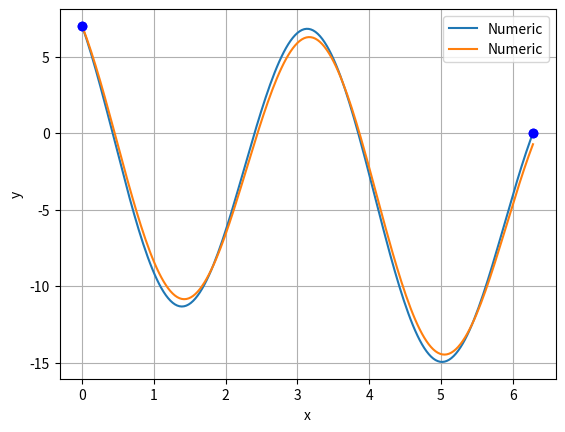

Generate this figure with matplotlib:
import numpy as np
from scipy.integrate import solve_ivp
import matplotlib.pyplot as plt

#y"+3y+3x = 0

x = np.linspace(0, 2 * np.pi, 200)

def equations(x, y):
    yprime = np.zeros(2)
    
    yprime[0] =  y[1]
    yprime[1] = -3 * y[0] -3*x
    
    return yprime

tol = 1e-7
max_iters = 200
low = -50
high = 20
count = 0
while count <= max_iters:
    count = count + 1
    xspan = (x[0], x[-1])
    
    #  Use the midpoint between high and low as our guess
    yprime0 = np.mean([low, high])
    
    #  Set the initial condition vector to be passed into the solver
    y0 = [7, yprime0 ]

    # Solve the system using our guess
    sol = solve_ivp(equations, xspan, y0, t_eval = x)

    #  For ease of use, extract the function values from the solution object.
    y_num = sol.y[0, :]

    #  Check to see if we within our desire tolerance
    if np.abs(y_num[-1]) <= tol:
        break
    
    #  Adjust our bounds if we are not within tolerance
    if y_num[-1] < 0:
        high = yprime0
    else:
        low = yprime0
        
    #print(count, y_num[-1])
    
#  Plot the solution and compare it to the analytical form defined above

plt.plot(x, y_num, label='Numeric')   #'.b'
plt.plot([0, 2*np.pi], [7,0], 'bo')
plt.grid(True)
plt.xlabel('x')
plt.ylabel('y')
plt.legend()

#%% shoot the y vlaue according to the solution

import numpy as np
from scipy.integrate import solve_ivp
import matplotlib.pyplot as plt

#y"+3y+3x = 0  , with y(0)= 7  , y(2 np.pi)=0

x = np.linspace(0, 2.0*np.pi, 200)

def equations(x, y):
    yprime = np.zeros(2)
    
    yprime[0] =  y[1]
    yprime[1] = -3 * y[0] -3*x
    
    return yprime


xspan = (x[0], x[-1])
    
    #  Use the midpoint between high and low as our guess

    
    #  Set the initial condition vector to be passed into the solver
y0 = [7, -12]

    # Solve the system using our guess
sol = solve_ivp(equations, xspan, y0, t_eval = x)

    #  For ease of use, extract the function values from the solution object.
y_num = sol.y[0, :]


    #print(count, y_num[-1])
    
#  Plot the solution and compare it to the analytical form defined above

plt.plot(x, y_num, label='Numeric')   #'.b'
plt.plot([0, 2*np.pi], [7,0], 'bo')
plt.grid(True)
plt.xlabel('x')
plt.ylabel('y')
plt.legend()



